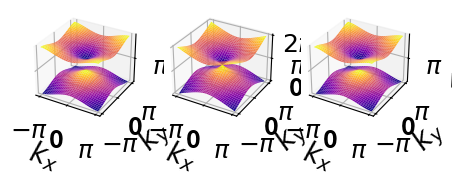

Recreate this plot in Python.
import numpy as np
import matplotlib.pyplot as plt 
import cmath 
import math
import functools
from scipy.linalg import expm
import seaborn as sns
import pandas as pd 
from mpl_toolkits.mplot3d import Axes3D 
import mpl_toolkits.axisartist as axisartist

#parameters
T = 20
J11 = (2*np.pi/4)/(np.sqrt(2))
J12 = (2*np.pi/4)/(np.sqrt(2))
J21 = (3*np.pi/4)/(np.sqrt(2))
J22 = (3*np.pi/4)/(np.sqrt(2))
d = 4
nx = 1
ny = 1
Nx = 30
Ny = 30
kx_array = np.linspace(-np.pi,np.pi,Nx+1)
ky_array = np.linspace(-np.pi,np.pi,Ny+1)
# print(ky_array)
t_array = np.linspace(8,12,3)
gap = np.pi
lx = len(kx_array)
ly = len(ky_array)
lt = len(t_array)
theta_array = np.linspace(np.pi/2,np.pi/2,1)

#pauli matrix
s0 = np.matrix([[1,0],[0,1]])
s1 = np.matrix([[0,1],[1,0]])
s2 = np.matrix([[0,-1j],[1j,0]])
s3 = np.matrix([[1,0],[0,-1]])

#generalized logarithm
def llog(z, theta):
    modulus = np.abs(z)
    argument = np.angle(z)
    if theta-2*np.pi <= argument < theta:
        argument = argument
    else:
        argument = theta-2*np.pi+np.mod(argument-theta, 2*np.pi)
    return np.log(modulus) + 1j*argument

#states-sorting function
def ssort(x,y):
    e = -1j*np.log(x)
    x_sort_idx = np.argsort(e)[::-1]
    e = np.sort(e)[::-1]
    xx = [0 for index in range(len(x))]
    for i in range(len(x)):
        xx[i] = np.exp(1j*e[i])
    y = y[:,x_sort_idx]
    x = xx
    return x,y

def SSort(x,y):
    e = []
    for X in x:
        E = 1j*llog(X,0)
        e.append(E)
    x_sort_idx = np.argsort(e)[::1]
    e = np.sort(e)[::1]
    y = y[:,x_sort_idx]
    x = e
    return x,y

#phase-fixing function
def fix(x,d):
    Phase = np.zeros(shape=(d,d),dtype=complex)
    for j in range(d):
        Phase[j,j] = np.exp(-1j*cmath.phase(x[0,j]))
    x = np.dot(x,Phase)
    return x

#anomalous periodic operator
def U(kx,ky,t,theta):
    #Hamiltonians
    H1 = (2/T)*(J11*np.kron(s1,s0)-J12*np.kron(s2,s2))+(0.0001)*(np.kron(s3,s0)+0.5*np.kron(s3,s3))
    H2 = (2/T)*(J21*(np.cos(theta)*np.cos(kx)+np.sin(theta)*np.cos(nx*kx))*np.kron(s1,s0)-J21*(np.cos(theta)*np.sin(kx)+np.sin(theta)*np.sin(nx*kx))*np.kron(s2,s3)
    -J22*(np.cos(theta)*np.cos(ky)+np.sin(theta)*np.cos(ny*ky))*np.kron(s2,s2)-J22*(np.cos(theta)*np.sin(ky)+np.sin(theta)*np.sin(ny*ky))*np.kron(s2,s1))
    #Floquet operator
    UF = np.dot(expm(-1j*H1*(T/4)),np.dot(expm(-1j*H2*(T/2)),expm(-1j*H1*(T/4))))
    #sort by quasienergies
    eval,evec = np.linalg.eig(UF)
    evec = fix(evec,d)
    eval,evec = ssort(eval,evec)
    #fix phase

    #evolution operator
    r = int(t//T)

    if 0 <= t%T < T/4:
        U1 = np.dot(expm(-1j*H1*(t%T)),np.linalg.matrix_power(UF,r))
    if T/4 <= t%T < 3*T/4:
        U1 = np.dot(expm(-1j*H2*(t%T-T/4)),np.dot(expm(-1j*H1*(T/4)),np.linalg.matrix_power(UF,r)))
    if 3*T/4 <= t%T < T:
        U1 = np.dot(expm(-1j*H1*(t%T-3*T/4)),np.dot(expm(-1j*H2*(T/2)),np.dot(expm(-1j*H1*(T/4)),np.linalg.matrix_power(UF,r))))
    
    #anomalous periodic operator for two gaps
    if gap == 0:
        Eaval = []
        for i in range(len(eval)):
            Eaval.append(np.exp(-llog(eval[i],0)*(t/T)))
        Smatpi = np.diag(Eaval)
        U2 = np.dot(evec, np.dot(Smatpi, np.linalg.inv(evec)))
    if gap == np.pi:
        Eaval = []
        for i in range(len(eval)):
            Eaval.append(np.exp(-llog(eval[i],np.pi)*(t/T)))
        Smatpi = np.diag(Eaval)
        U2 = np.dot(evec, np.dot(Smatpi, np.linalg.inv(evec)))
    return np.dot(U1,U2)

def main():
    fig=plt.figure(figsize=(5,5))
    # axs = Axes3D(fig)
    X, Y = np.meshgrid(kx_array, ky_array)
     
    ax1 = fig.add_subplot(131, projection='3d')
    for theta in theta_array:
        eigmatrix1 = np.zeros((lx,ly))
        eigmatrix2 = np.zeros((lx,ly))
        eigmatrix3 = np.zeros((lx,ly))
        eigmatrix4 = np.zeros((lx,ly))
        for i in range(lx):
            kx = kx_array[i]
            for j in range(ly):
                ky = ky_array[j]
                eigenvalue, eigenvector = np.linalg.eig(U(kx,ky,8,theta))
                quasienergy, eigenvector = SSort(eigenvalue,eigenvector)
                # print(quasienergy)
                eigmatrix1[i,j] = (quasienergy[0]).real
                eigmatrix2[i,j] = (quasienergy[1]).real
                eigmatrix3[i,j] = (quasienergy[2]).real
                eigmatrix4[i,j] = (quasienergy[3]).real
        # eigmatrix = np.reshape(eigmatrix,(lx*ly,1))
    ax1.set_xticks([-np.pi,0,np.pi],[r'$-\pi$','0',r'$\pi$'],size=18,weight='bold')
    ax1.set_yticks([-np.pi,0,np.pi],[r'$-\pi$','0',r'$\pi$'],size=18,weight='bold')
    ax1.set_zticks([0,np.pi,2*np.pi],['0',r'$\pi$',r'$2\pi$'],size=18,weight='bold')
    ax1.set_xlabel(r'$k_x$', fontsize=20,color='black',weight='bold')  
    ax1.set_ylabel(r'$k_y$', fontsize=20,color='black',weight='bold') 
    ax1.plot_surface(X, Y, eigmatrix1, cmap=plt.get_cmap('plasma'), linewidth=0.1)  
    ax1.plot_surface(X, Y, eigmatrix4, cmap=plt.get_cmap('plasma'), linewidth=0.1)  
    
    ax2 = fig.add_subplot(132, projection='3d')
    for theta in theta_array:
        eigmatrix1 = np.zeros((lx,ly))
        eigmatrix2 = np.zeros((lx,ly))
        eigmatrix3 = np.zeros((lx,ly))
        eigmatrix4 = np.zeros((lx,ly))
        for i in range(lx):
            kx = kx_array[i]
            for j in range(ly):
                ky = ky_array[j]
                eigenvalue, eigenvector = np.linalg.eig(U(kx,ky,10,theta))
                quasienergy, eigenvector = SSort(eigenvalue,eigenvector)
                # print(quasienergy)
                eigmatrix1[i,j] = (quasienergy[0]).real
                eigmatrix2[i,j] = (quasienergy[1]).real
                eigmatrix3[i,j] = (quasienergy[2]).real
                eigmatrix4[i,j] = (quasienergy[3]).real
        # eigmatrix = np.reshape(eigmatrix,(lx*ly,1))
    ax2.set_xticks([-np.pi,0,np.pi],[r'$-\pi$','0',r'$\pi$'],size=18,weight='bold')
    ax2.set_yticks([-np.pi,0,np.pi],[r'$-\pi$','0',r'$\pi$'],size=18,weight='bold')
    ax2.set_zticks([0,np.pi,2*np.pi],['0',r'$\pi$',r'$2\pi$'],size=18,weight='bold')
    ax2.set_xlabel(r'$k_x$', fontsize=20,color='black',weight='bold')  
    ax2.set_ylabel(r'$k_y$', fontsize=20,color='black',weight='bold') 
    ax2.plot_surface(X, Y, eigmatrix1, cmap=plt.get_cmap('plasma'), linewidth=0.1)  
    ax2.plot_surface(X, Y, eigmatrix4, cmap=plt.get_cmap('plasma'), linewidth=0.1)  
    
    ax3 = fig.add_subplot(133, projection='3d')
    for theta in theta_array:
        eigmatrix1 = np.zeros((lx,ly))
        eigmatrix2 = np.zeros((lx,ly))
        eigmatrix3 = np.zeros((lx,ly))
        eigmatrix4 = np.zeros((lx,ly))
        for i in range(lx):
            kx = kx_array[i]
            for j in range(ly):
                ky = ky_array[j]
                eigenvalue, eigenvector = np.linalg.eig(U(kx,ky,12,theta))
                quasienergy, eigenvector = SSort(eigenvalue,eigenvector)
                # print(quasienergy)
                eigmatrix1[i,j] = (quasienergy[0]).real
                eigmatrix2[i,j] = (quasienergy[1]).real
                eigmatrix3[i,j] = (quasienergy[2]).real
                eigmatrix4[i,j] = (quasienergy[3]).real
        # eigmatrix = np.reshape(eigmatrix,(lx*ly,1))
    ax3.set_xticks([-np.pi,0,np.pi],[r'$-\pi$','0',r'$\pi$'],size=18,weight='bold')
    ax3.set_yticks([-np.pi,0,np.pi],[r'$-\pi$','0',r'$\pi$'],size=18,weight='bold')
    ax3.set_zticks([0,np.pi,2*np.pi],['0',r'$\pi$',r'$2\pi$'],size=18,weight='bold')
    ax3.set_xlabel(r'$k_x$', fontsize=20,color='black',weight='bold')  
    ax3.set_ylabel(r'$k_y$', fontsize=20,color='black',weight='bold')  
    ax3.set_zlabel(r'$\pi$'+'-gap', fontsize=20,color='black',weight='bold')
    ax3.plot_surface(X, Y, eigmatrix1, cmap=plt.get_cmap('plasma'), linewidth=0.1)  
    ax3.plot_surface(X, Y, eigmatrix4, cmap=plt.get_cmap('plasma'), linewidth=0.1)  
    
    
    plt.show() 

if __name__ == '__main__':
    main()